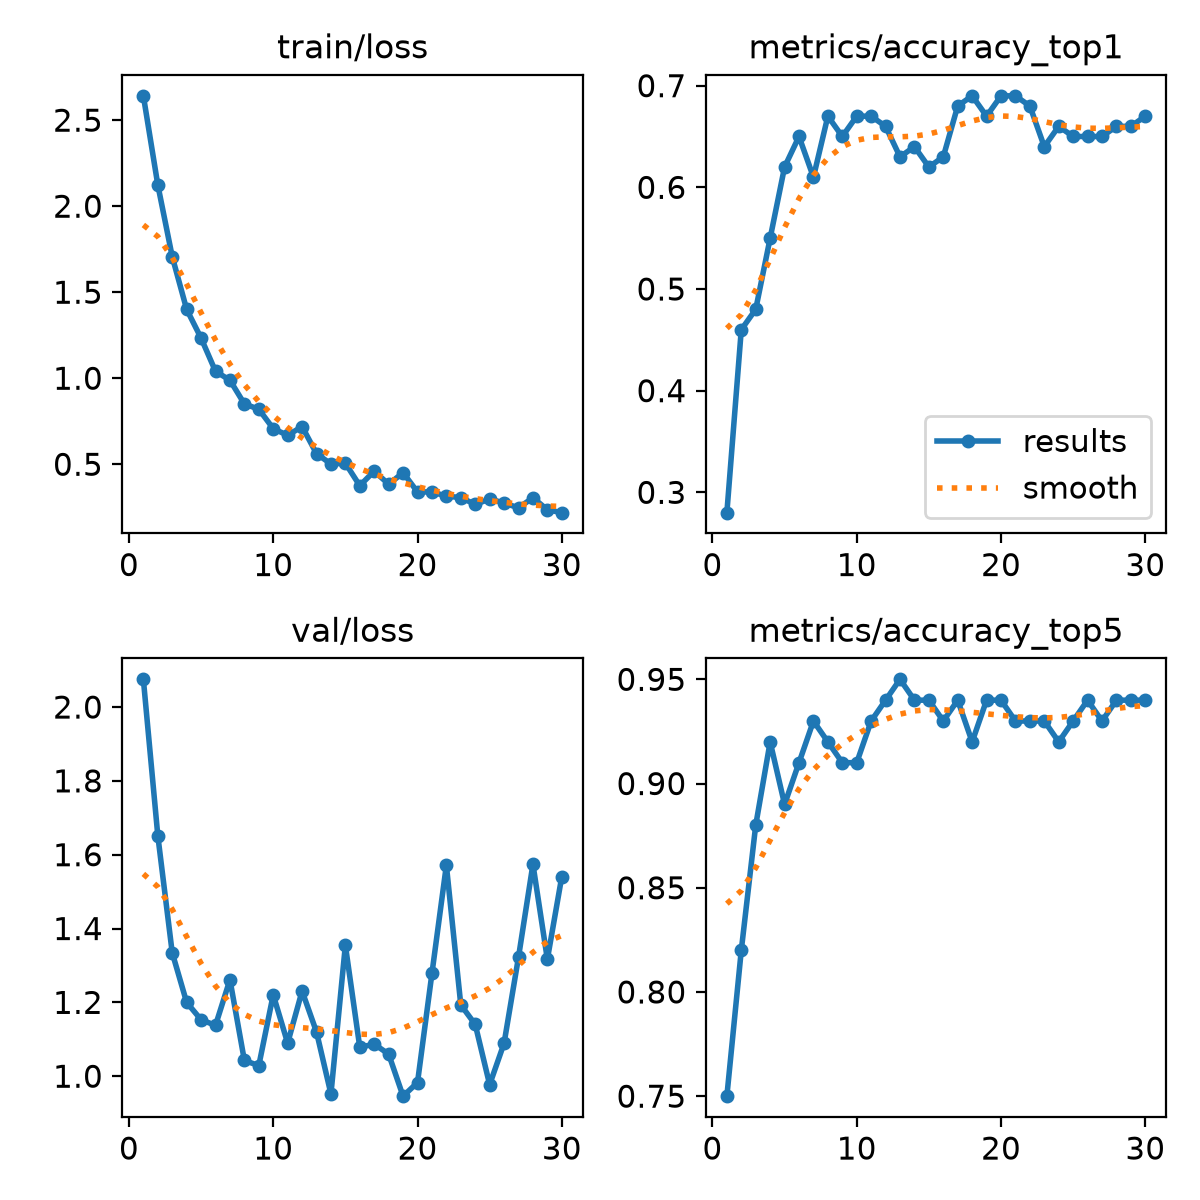

Values plotted in this chart, from the file beside it:
epoch, time, train/loss, metrics/accuracy_top1, metrics/accuracy_top5, val/loss, lr/pg0, lr/pg1, lr/pg2
1, 6.975, 2.641, 0.28, 0.75, 2.075, 0.0002472, 0.0002472, 0.0002472
2, 9.084, 2.124, 0.46, 0.82, 1.652, 0.0004869, 0.0004869, 0.0004869
3, 11.03, 1.707, 0.48, 0.88, 1.335, 0.0007097, 0.0007097, 0.0007097
4, 13.03, 1.4, 0.55, 0.92, 1.2, 0.0006929, 0.0006929, 0.0006929
5, 15, 1.233, 0.62, 0.89, 1.153, 0.0006675, 0.0006675, 0.0006675
6, 17, 1.04, 0.65, 0.91, 1.138, 0.0006421, 0.0006421, 0.0006421
7, 19, 0.9885, 0.61, 0.93, 1.261, 0.0006167, 0.0006167, 0.0006167
8, 20.94, 0.8509, 0.67, 0.92, 1.043, 0.0005914, 0.0005914, 0.0005914
9, 22.92, 0.8197, 0.65, 0.91, 1.029, 0.000566, 0.000566, 0.000566
10, 24.93, 0.7072, 0.67, 0.91, 1.221, 0.0005406, 0.0005406, 0.0005406
11, 26.88, 0.668, 0.67, 0.93, 1.09, 0.0005152, 0.0005152, 0.0005152
12, 28.89, 0.719, 0.66, 0.94, 1.231, 0.0004899, 0.0004899, 0.0004899
13, 30.89, 0.562, 0.63, 0.95, 1.12, 0.0004645, 0.0004645, 0.0004645
14, 32.79, 0.5015, 0.64, 0.94, 0.952, 0.0004391, 0.0004391, 0.0004391
15, 34.72, 0.5061, 0.62, 0.94, 1.355, 0.0004137, 0.0004137, 0.0004137
16, 36.7, 0.3753, 0.63, 0.93, 1.078, 0.0003883, 0.0003883, 0.0003883
17, 38.8, 0.4605, 0.68, 0.94, 1.087, 0.000363, 0.000363, 0.000363
18, 40.89, 0.3838, 0.69, 0.92, 1.06, 0.0003376, 0.0003376, 0.0003376
19, 42.87, 0.451, 0.67, 0.94, 0.9459, 0.0003122, 0.0003122, 0.0003122
20, 44.86, 0.3388, 0.69, 0.94, 0.9828, 0.0002868, 0.0002868, 0.0002868
21, 70.68, 0.3395, 0.69, 0.93, 1.278, 0.0002615, 0.0002615, 0.0002615
22, 72.67, 0.3144, 0.68, 0.93, 1.571, 0.0002361, 0.0002361, 0.0002361
23, 74.64, 0.3063, 0.64, 0.93, 1.193, 0.0002107, 0.0002107, 0.0002107
24, 76.59, 0.2667, 0.66, 0.92, 1.14, 0.0001853, 0.0001853, 0.0001853
25, 78.55, 0.2979, 0.65, 0.93, 0.9772, 0.00016, 0.00016, 0.00016
26, 80.5, 0.275, 0.65, 0.94, 1.089, 0.0001346, 0.0001346, 0.0001346
27, 82.48, 0.2463, 0.65, 0.93, 1.323, 0.0001092, 0.0001092, 0.0001092
28, 84.46, 0.3057, 0.66, 0.94, 1.574, 8.3821e-05, 8.3821e-05, 8.3821e-05
29, 86.38, 0.2352, 0.66, 0.94, 1.317, 5.8444e-05, 5.8444e-05, 5.8444e-05
30, 88.35, 0.2186, 0.67, 0.94, 1.541, 3.3067e-05, 3.3067e-05, 3.3067e-05
